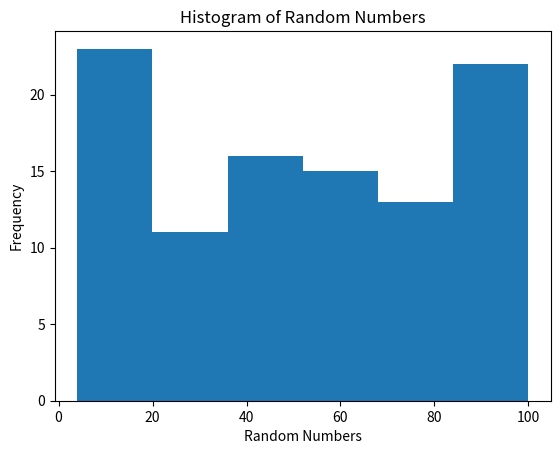

Here is the Python script that generated this plot:
import numpy as np
import matplotlib.pyplot as plt

randnms = np.random.uniform(1, 100, 100)

count, bins, patches = plt.hist(randnms, bins=6)

print("Count:", count)
print("Bin edges:", bins)

plt.xlabel("Random Numbers")
plt.ylabel("Frequency")
plt.title("Histogram of Random Numbers")
plt.show()
